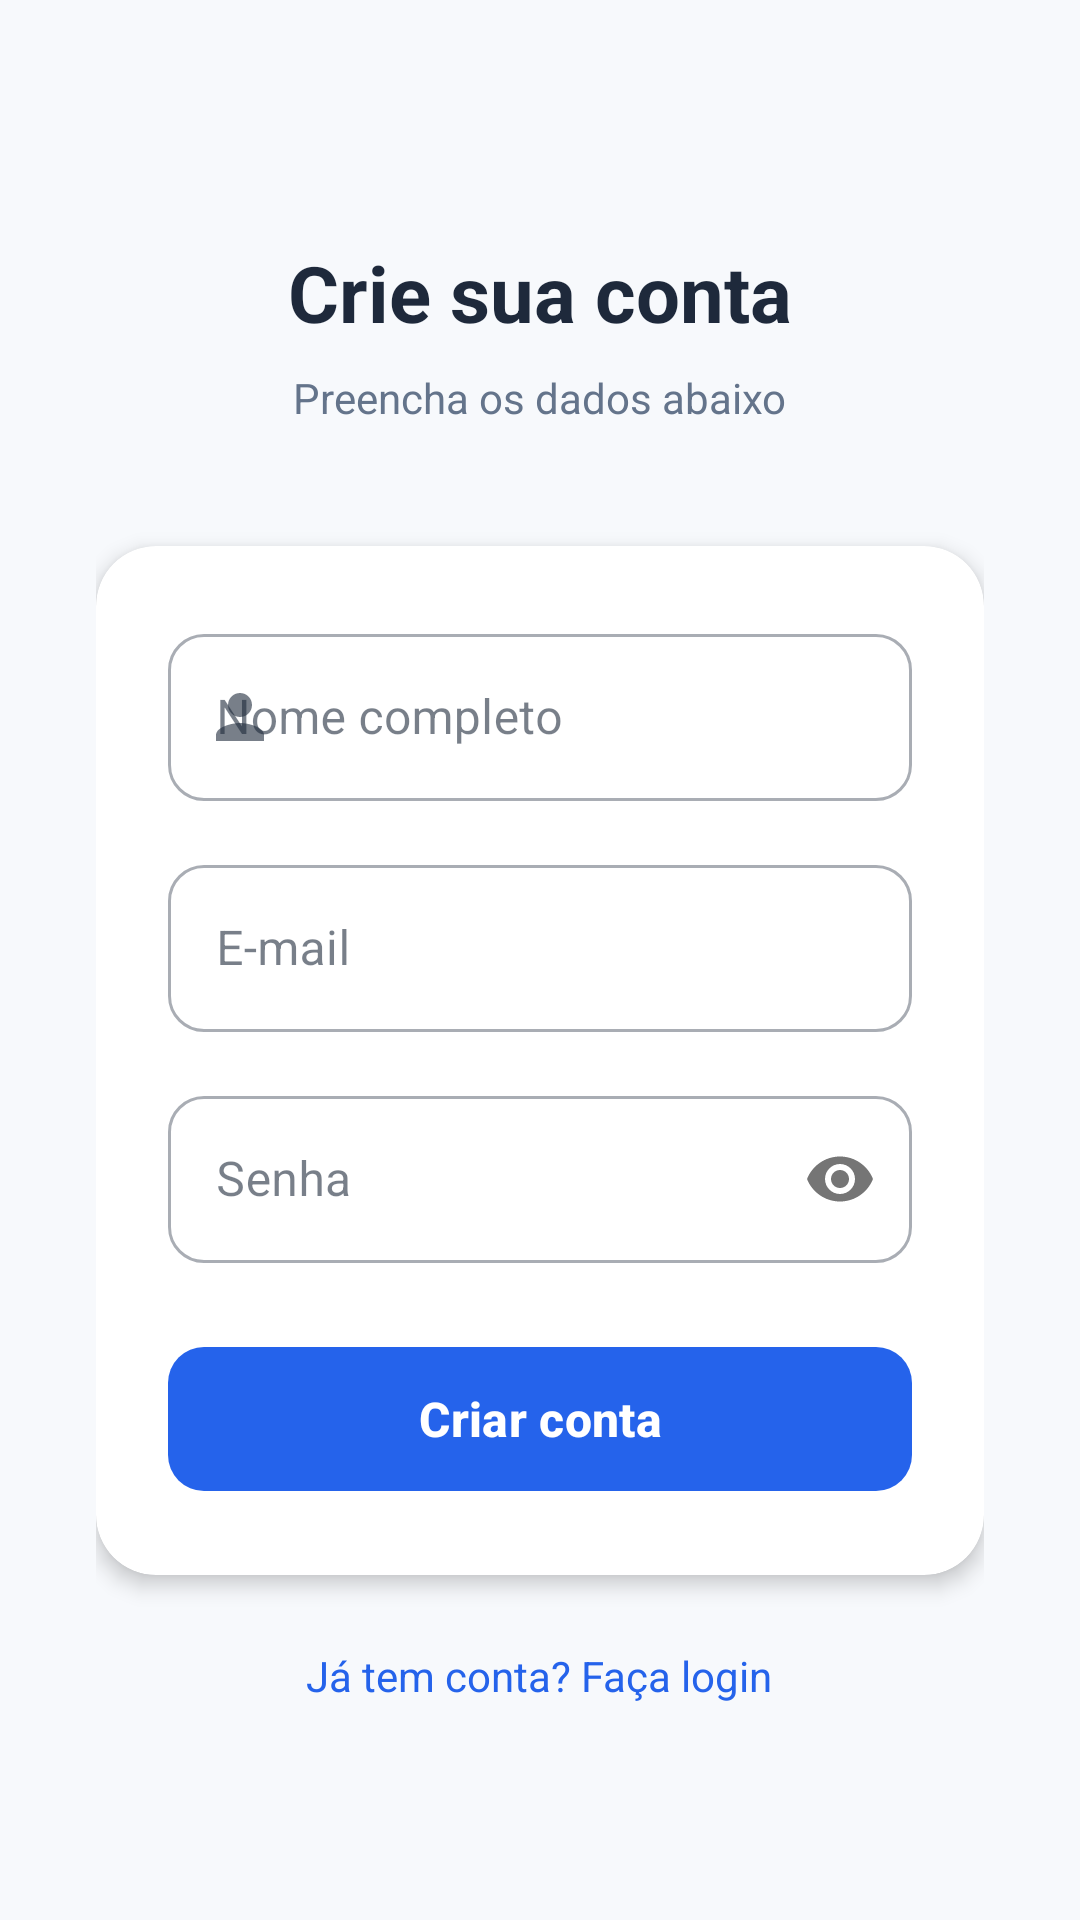

This screen was rendered from an Android layout file. Write that file and the resources it references.
<!-- AndroidManifest.xml: application theme Theme.Meutcc2026 -->
<!-- res/layout/activity_register.xml -->
<?xml version="1.0" encoding="utf-8"?>
<ScrollView xmlns:android="http://schemas.android.com/apk/res/android"
    xmlns:app="http://schemas.android.com/apk/res-auto"
    android:layout_width="match_parent"
    android:layout_height="match_parent"
    android:background="@color/bg_page"
    android:fillViewport="true">

    <LinearLayout
        android:layout_width="match_parent"
        android:layout_height="wrap_content"
        android:orientation="vertical"
        android:padding="32dp"
        android:gravity="center_horizontal">

        
        <LinearLayout
            android:layout_width="match_parent"
            android:layout_height="wrap_content"
            android:orientation="vertical"
            android:gravity="center_horizontal"
            android:layout_marginTop="48dp"
            android:layout_marginBottom="40dp">

            <TextView
                android:layout_width="wrap_content"
                android:layout_height="wrap_content"
                android:text="Crie sua conta"
                android:textColor="@color/text_heading"
                android:textSize="26sp"
                android:textStyle="bold" />

            <TextView
                android:layout_width="wrap_content"
                android:layout_height="wrap_content"
                android:layout_marginTop="8dp"
                android:text="Preencha os dados abaixo"
                android:textColor="@color/text_secondary"
                android:textSize="14sp" />

        </LinearLayout>

        
        <androidx.cardview.widget.CardView
            android:layout_width="match_parent"
            android:layout_height="wrap_content"
            app:cardCornerRadius="20dp"
            app:cardElevation="4dp"
            app:cardBackgroundColor="@color/bg_card">

            <LinearLayout
                android:layout_width="match_parent"
                android:layout_height="wrap_content"
                android:orientation="vertical"
                android:padding="24dp">

                
                <com.google.android.material.textfield.TextInputLayout
                    android:layout_width="match_parent"
                    android:layout_height="wrap_content"
                    android:hint="Nome completo"
                    app:startIconDrawable="@drawable/ic_person"
                    app:boxCornerRadiusTopStart="12dp"
                    app:boxCornerRadiusTopEnd="12dp"
                    app:boxCornerRadiusBottomStart="12dp"
                    app:boxCornerRadiusBottomEnd="12dp"
                    style="@style/Widget.MaterialComponents.TextInputLayout.OutlinedBox">

                    <com.google.android.material.textfield.TextInputEditText
                        android:id="@+id/etName"
                        android:layout_width="match_parent"
                        android:layout_height="wrap_content"
                        android:inputType="textPersonName"
                        android:imeOptions="actionNext" />

                </com.google.android.material.textfield.TextInputLayout>

                
                <com.google.android.material.textfield.TextInputLayout
                    android:layout_width="match_parent"
                    android:layout_height="wrap_content"
                    android:layout_marginTop="16dp"
                    android:hint="E-mail"
                    app:startIconDrawable="@drawable/ic_email"
                    app:boxCornerRadiusTopStart="12dp"
                    app:boxCornerRadiusTopEnd="12dp"
                    app:boxCornerRadiusBottomStart="12dp"
                    app:boxCornerRadiusBottomEnd="12dp"
                    style="@style/Widget.MaterialComponents.TextInputLayout.OutlinedBox">

                    <com.google.android.material.textfield.TextInputEditText
                        android:id="@+id/etEmail"
                        android:layout_width="match_parent"
                        android:layout_height="wrap_content"
                        android:inputType="textEmailAddress"
                        android:imeOptions="actionNext" />

                </com.google.android.material.textfield.TextInputLayout>

                
                <com.google.android.material.textfield.TextInputLayout
                    android:layout_width="match_parent"
                    android:layout_height="wrap_content"
                    android:layout_marginTop="16dp"
                    android:layout_marginBottom="24dp"
                    android:hint="Senha"
                    app:startIconDrawable="@drawable/ic_lock"
                    app:passwordToggleEnabled="true"
                    app:boxCornerRadiusTopStart="12dp"
                    app:boxCornerRadiusTopEnd="12dp"
                    app:boxCornerRadiusBottomStart="12dp"
                    app:boxCornerRadiusBottomEnd="12dp"
                    style="@style/Widget.MaterialComponents.TextInputLayout.OutlinedBox">

                    <com.google.android.material.textfield.TextInputEditText
                        android:id="@+id/etPassword"
                        android:layout_width="match_parent"
                        android:layout_height="wrap_content"
                        android:inputType="textPassword"
                        android:imeOptions="actionDone" />

                </com.google.android.material.textfield.TextInputLayout>

                
                <com.google.android.material.button.MaterialButton
                    android:id="@+id/btnCreateAccount"
                    android:layout_width="match_parent"
                    android:layout_height="56dp"
                    android:text="Criar conta"
                    android:textSize="16sp"
                    android:textStyle="bold"
                    app:cornerRadius="12dp"
                    app:backgroundTint="@color/primary" />

            </LinearLayout>

        </androidx.cardview.widget.CardView>

        <TextView
            android:layout_width="wrap_content"
            android:layout_height="wrap_content"
            android:layout_marginTop="24dp"
            android:text="Já tem conta? Faça login"
            android:textColor="@color/primary"
            android:textSize="14sp"
            android:clickable="true"
            android:focusable="true" />

    </LinearLayout>

</ScrollView>
<!-- resources referenced by this layout -->
<resources>
  <color name="bg_card">#FFFFFF</color>
  <color name="bg_page">#F7F9FC</color>
  <color name="primary">#2563EB</color>
  <color name="text_heading">#1E293B</color>
  <color name="text_secondary">#64748B</color>
  <!-- drawable ic_person (drawable) -->
  <vector xmlns:android="http://schemas.android.com/apk/res/android" android:width="24dp" android:height="24dp" android:viewportWidth="24" android:viewportHeight="24" android:tint="?attr/colorControlNormal">
      <path android:fillColor="@android:color/white" android:pathData="M12,12c2.21,0 4,-1.79 4,-4s-1.79,-4 -4,-4 -4,1.79 -4,4 1.79,4 4,4zM12,14c-2.67,0 -8,1.34 -8,4v2h16v-2c0,-2.66 -5.33,-4 -8,-4z"/>
  </vector>
  <style name="Theme.Meutcc2026" parent="Base.Theme.Meutcc2026" />
  <style name="Base.Theme.Meutcc2026" parent="Theme.Material3.Light.NoActionBar">
          <item name="colorPrimary">@color/primary</item>
          <item name="colorPrimaryVariant">@color/primary_hover</item>
          <item name="colorOnPrimary">@color/on_primary</item>
          <item name="colorSecondary">@color/primary</item>
          <item name="colorOnSecondary">@color/on_primary</item>
          <item name="colorSurface">@color/bg_card</item>
          <item name="colorOnSurface">@color/text_primary</item>
          <item name="colorOutline">@color/border</item>
          <item name="android:colorBackground">@color/bg_page</item>
          <item name="android:windowBackground">@color/bg_page</item>
          <item name="android:statusBarColor">@color/bg_page</item>
          <item name="android:navigationBarColor">@color/bg_card</item>
          <item name="android:windowLightStatusBar" tools:targetApi="m">true</item>
          <item name="android:windowLightNavigationBar" tools:targetApi="o_mr1">true</item>
      </style>
  <color name="primary_hover">#1D4ED8</color>
  <color name="on_primary">#FFFFFF</color>
  <color name="text_primary">#1E293B</color>
  <color name="border">#E2E8F0</color>
</resources>
